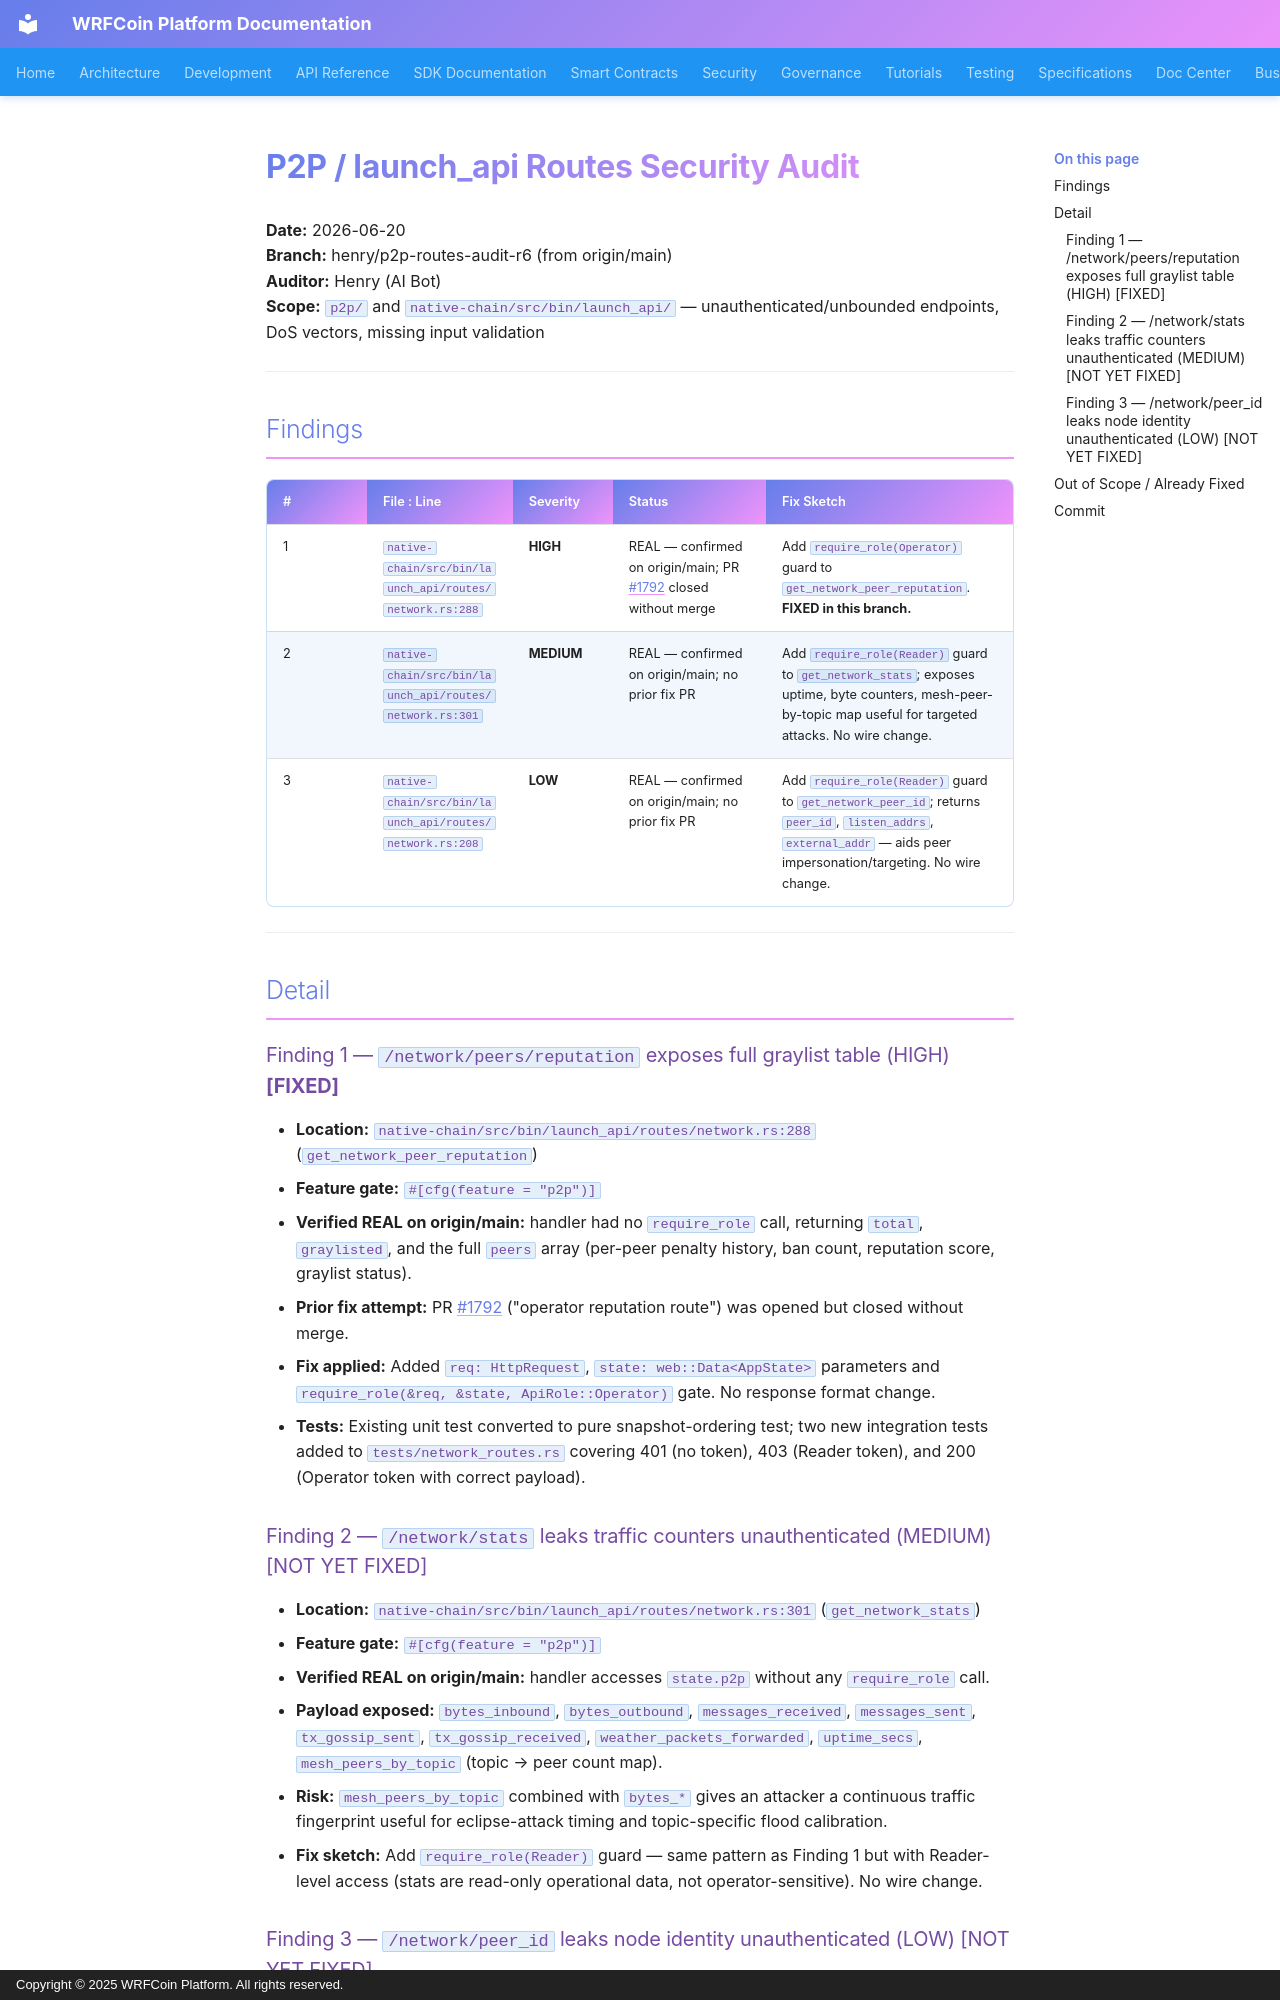

repository: wrfcoin/core4 · page: triage/2026-06-20-henry-p2p-routes-audit/index.html · generator: mkdocs · copyright: Copyright © 2025 WRFCoin Platform. All rights reserved.

# P2P / launch_api Routes Security Audit

**Date:** 2026-06-20  
**Branch:** henry/p2p-routes-audit-r6 (from origin/main)  
**Auditor:** Henry (AI Bot)  
**Scope:** `p2p/` and `native-chain/src/bin/launch_api/` — unauthenticated/unbounded endpoints, DoS vectors, missing input validation

---

## Findings

| # | File : Line | Severity | Status | Fix Sketch |
|---|-------------|----------|--------|------------|
| 1 | `native-chain/src/bin/launch_api/routes/network.rs:288` | **HIGH** | REAL — confirmed on origin/main; PR #1792 closed without merge | Add `require_role(Operator)` guard to `get_network_peer_reputation`. **FIXED in this branch.** |
| 2 | `native-chain/src/bin/launch_api/routes/network.rs:301` | **MEDIUM** | REAL — confirmed on origin/main; no prior fix PR | Add `require_role(Reader)` guard to `get_network_stats`; exposes uptime, byte counters, mesh-peer-by-topic map useful for targeted attacks. No wire change. |
| 3 | `native-chain/src/bin/launch_api/routes/network.rs:208` | **LOW** | REAL — confirmed on origin/main; no prior fix PR | Add `require_role(Reader)` guard to `get_network_peer_id`; returns `peer_id`, `listen_addrs`, `external_addr` — aids peer impersonation/targeting. No wire change. |

---

## Detail

### Finding 1 — `/network/peers/reputation` exposes full graylist table (HIGH) **[FIXED]**

- **Location:** `native-chain/src/bin/launch_api/routes/network.rs:288` (`get_network_peer_reputation`)
- **Feature gate:** `#[cfg(feature = "p2p")]`
- **Verified REAL on origin/main:** handler had no `require_role` call, returning `total`, `graylisted`, and the full `peers` array (per-peer penalty history, ban count, reputation score, graylist status).
- **Prior fix attempt:** PR #1792 ("operator reputation route") was opened but closed without merge.
- **Fix applied:** Added `req: HttpRequest`, `state: web::Data<AppState>` parameters and `require_role(&req, &state, ApiRole::Operator)` gate. No response format change.
- **Tests:** Existing unit test converted to pure snapshot-ordering test; two new integration tests added to `tests/network_routes.rs` covering 401 (no token), 403 (Reader token), and 200 (Operator token with correct payload).
